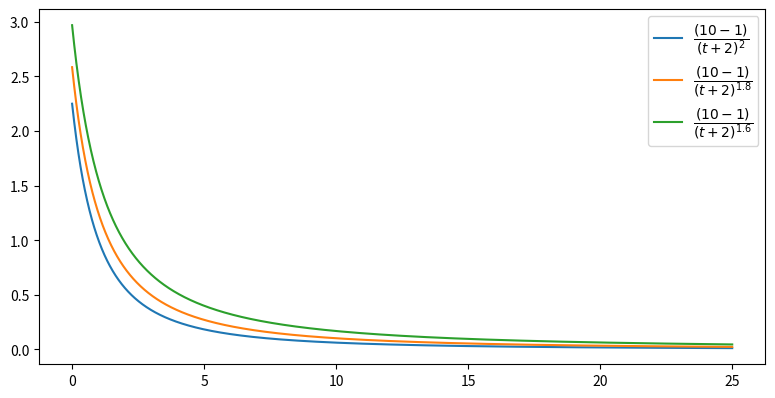

Write the Python code that produced this figure.
import numpy as np

import matplotlib.pyplot as plt

fig, ax = plt.subplots(1, 1)
dpi = 100


def score_func(p, t, g):
    return (p - 1) / np.power((t + 2), g)


t = np.arange(0, 25, 0.01)

s1 = score_func(10, t, 2)
ax.plot(t, s1, label=r'$\dfrac{\left(10 - 1\right)}{\left(t + 2\right)^{2}}$')

s2 = score_func(10, t, 1.8)
ax.plot(t, s2, label=r'$\dfrac{\left(10 - 1\right)}{\left(t + 2\right)^{1.8}}$')

s3 = score_func(10, t, 1.6)
ax.plot(t, s3, label=r'$\dfrac{\left(10 - 1\right)}{\left(t + 2\right)^{1.6}}$')

plt.legend(loc='best')
plt.tight_layout()
fig.set_size_inches(800 / dpi, 400 / dpi)
plt.savefig('hacker-news-g.png', dpi=dpi)
